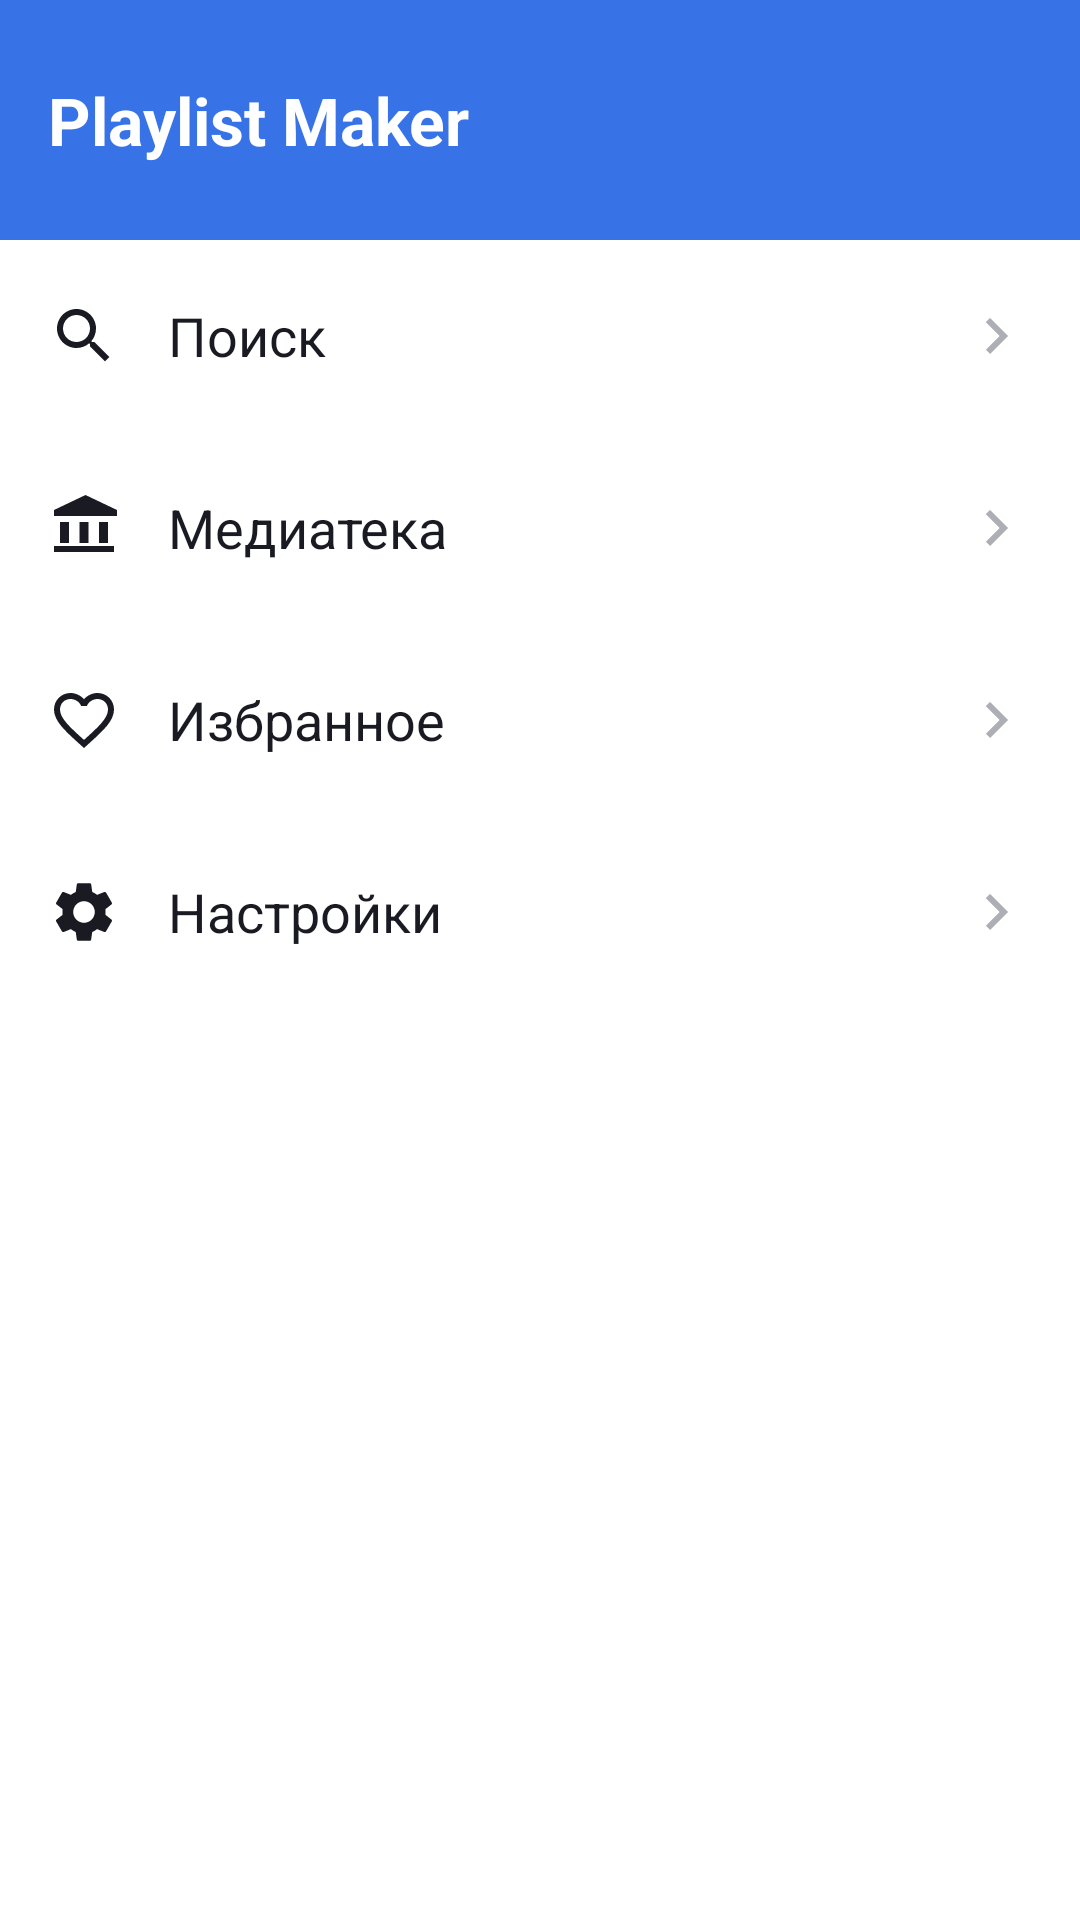

Android layout source for this screen:
<!-- AndroidManifest.xml: application theme Theme.PlaylistMaker -->
<!-- res/layout/fragment_main.xml -->
<?xml version="1.0" encoding="utf-8"?>
<LinearLayout xmlns:android="http://schemas.android.com/apk/res/android"
    android:layout_width="match_parent"
    android:layout_height="match_parent"
    android:orientation="vertical"
    android:background="@color/white">

    <TextView
        android:layout_width="match_parent"
        android:layout_height="80dp"
        android:background="@color/blue"
        android:gravity="center_vertical"
        android:paddingStart="16dp"
        android:text="@string/app_name"
        android:textColor="@color/white"
        android:textSize="22sp"
        android:textStyle="bold"/>

    <LinearLayout
        android:id="@+id/menuSearch"
        style="@style/MainMenuItem">
        <ImageView
            android:layout_width="24dp"
            android:layout_height="24dp"
            android:src="@drawable/ic_search"
            android:contentDescription="@null"/>
        <TextView
            android:layout_width="0dp"
            android:layout_height="wrap_content"
            android:layout_weight="1"
            android:layout_marginStart="16dp"
            android:text="@string/menu_search"
            android:textSize="18sp"
            android:textColor="@color/black"/>
        <ImageView
            android:layout_width="24dp"
            android:layout_height="24dp"
            android:src="@drawable/ic_arrow_forward"
            android:contentDescription="@null"/>
    </LinearLayout>

    <LinearLayout
        android:id="@+id/menuPlaylists"
        style="@style/MainMenuItem">
        <ImageView
            android:layout_width="24dp"
            android:layout_height="24dp"
            android:src="@drawable/ic_playlists"
            android:contentDescription="@null"/>
        <TextView
            android:layout_width="0dp"
            android:layout_height="wrap_content"
            android:layout_weight="1"
            android:layout_marginStart="16dp"
            android:text="@string/menu_playlists"
            android:textSize="18sp"
            android:textColor="@color/black"/>
        <ImageView
            android:layout_width="24dp"
            android:layout_height="24dp"
            android:src="@drawable/ic_arrow_forward"
            android:contentDescription="@null"/>
    </LinearLayout>

    <LinearLayout
        android:id="@+id/menuFavorites"
        style="@style/MainMenuItem">
        <ImageView
            android:layout_width="24dp"
            android:layout_height="24dp"
            android:src="@drawable/ic_favorites"
            android:contentDescription="@null"/>
        <TextView
            android:layout_width="0dp"
            android:layout_height="wrap_content"
            android:layout_weight="1"
            android:layout_marginStart="16dp"
            android:text="@string/menu_favorites"
            android:textSize="18sp"
            android:textColor="@color/black"/>
        <ImageView
            android:layout_width="24dp"
            android:layout_height="24dp"
            android:src="@drawable/ic_arrow_forward"
            android:contentDescription="@null"/>
    </LinearLayout>

    <LinearLayout
        android:id="@+id/menuSettings"
        style="@style/MainMenuItem">
        <ImageView
            android:layout_width="24dp"
            android:layout_height="24dp"
            android:src="@drawable/ic_settings"
            android:contentDescription="@null"/>
        <TextView
            android:layout_width="0dp"
            android:layout_height="wrap_content"
            android:layout_weight="1"
            android:layout_marginStart="16dp"
            android:text="@string/menu_settings"
            android:textSize="18sp"
            android:textColor="@color/black"/>
        <ImageView
            android:layout_width="24dp"
            android:layout_height="24dp"
            android:src="@drawable/ic_arrow_forward"
            android:contentDescription="@null"/>
    </LinearLayout>
</LinearLayout>
<!-- resources referenced by this layout -->
<resources>
  <color name="black">#1A1B22</color>
  <color name="blue">#3772E7</color>
  <color name="white">#FFFFFF</color>
  <!-- drawable ic_arrow_forward (drawable) -->
  <vector xmlns:android="http://schemas.android.com/apk/res/android"
      android:width="24dp" android:height="24dp"
      android:viewportWidth="24" android:viewportHeight="24"
      android:tint="@color/gray">
      <path android:fillColor="@android:color/white"
          android:pathData="M8.59,16.59L13.17,12 8.59,7.41 10,6l6,6 -6,6 -1.41,-1.41z"/>
  </vector>
  <!-- drawable ic_favorites (drawable) -->
  <vector xmlns:android="http://schemas.android.com/apk/res/android"
      android:width="24dp" android:height="24dp"
      android:viewportWidth="24" android:viewportHeight="24"
      android:tint="@color/black">
      <path android:fillColor="@android:color/white"
          android:pathData="M16.5,3c-1.74,0 -3.41,0.81 -4.5,2.09C10.91,3.81 9.24,3 7.5,3 4.42,3 2,5.42 2,8.5c0,3.78 3.4,6.86 8.55,11.54L12,21.35l1.45,-1.32C18.6,15.36 22,12.28 22,8.5 22,5.42 19.58,3 16.5,3zM12.1,18.55l-0.1,0.1 -0.1,-0.1C7.14,14.24 4,11.39 4,8.5 4,6.5 5.5,5 7.5,5c1.54,0 3.04,0.99 3.57,2.36h1.87C13.46,5.99 14.96,5 16.5,5c2,0 3.5,1.5 3.5,3.5 0,2.89 -3.14,5.74 -7.9,10.05z"/>
  </vector>
  <!-- drawable ic_playlists (drawable) -->
  <vector xmlns:android="http://schemas.android.com/apk/res/android"
      android:width="24dp" android:height="24dp"
      android:viewportWidth="24" android:viewportHeight="24"
      android:tint="@color/black">
      <path android:fillColor="@android:color/white"
          android:pathData="M4,10h3v7H4zM10.5,10h3v7h-3zM2,18h20v2H2zM17,10h3v7h-3zM12.5,1L2,6v2h21V6z"/>
  </vector>
  <!-- drawable ic_search (drawable) -->
  <?xml version="1.0" encoding="utf-8"?>
  <vector xmlns:android="http://schemas.android.com/apk/res/android"
      android:width="24dp"
      android:height="24dp"
      android:viewportWidth="24"
      android:viewportHeight="24">
      <path
          android:fillColor="@color/black"
          android:pathData="M15.5,14h-0.79l-0.28,-0.27C15.41,12.59 16,11.11 16,9.5 16,5.91 13.09,3 9.5,3S3,5.91 3,9.5 5.91,16 9.5,16c1.61,0 3.09,-0.59 4.23,-1.57l0.27,0.28v0.79l5,4.99L20.49,19l-4.99,-5zM9.5,14C7.01,14 5,11.99 5,9.5S7.01,5 9.5,5 14,7.01 14,9.5 11.99,14 9.5,14z"/>
  </vector>
  <string name="app_name">Playlist Maker</string>
  <string name="menu_favorites">Избранное</string>
  <string name="menu_playlists">Медиатека</string>
  <string name="menu_search">Поиск</string>
  <string name="menu_settings">Настройки</string>
  <style name="MainMenuItem">
          <item name="android:layout_width">match_parent</item>
          <item name="android:layout_height">64dp</item>
          <item name="android:background">?attr/selectableItemBackground</item>
          <item name="android:gravity">center_vertical</item>
          <item name="android:paddingStart">16dp</item>
          <item name="android:paddingEnd">16dp</item>
          <item name="android:orientation">horizontal</item>
          <item name="android:clickable">true</item>
          <item name="android:focusable">true</item>
      </style>
  <color name="gray">#AEAFB4</color>
</resources>
